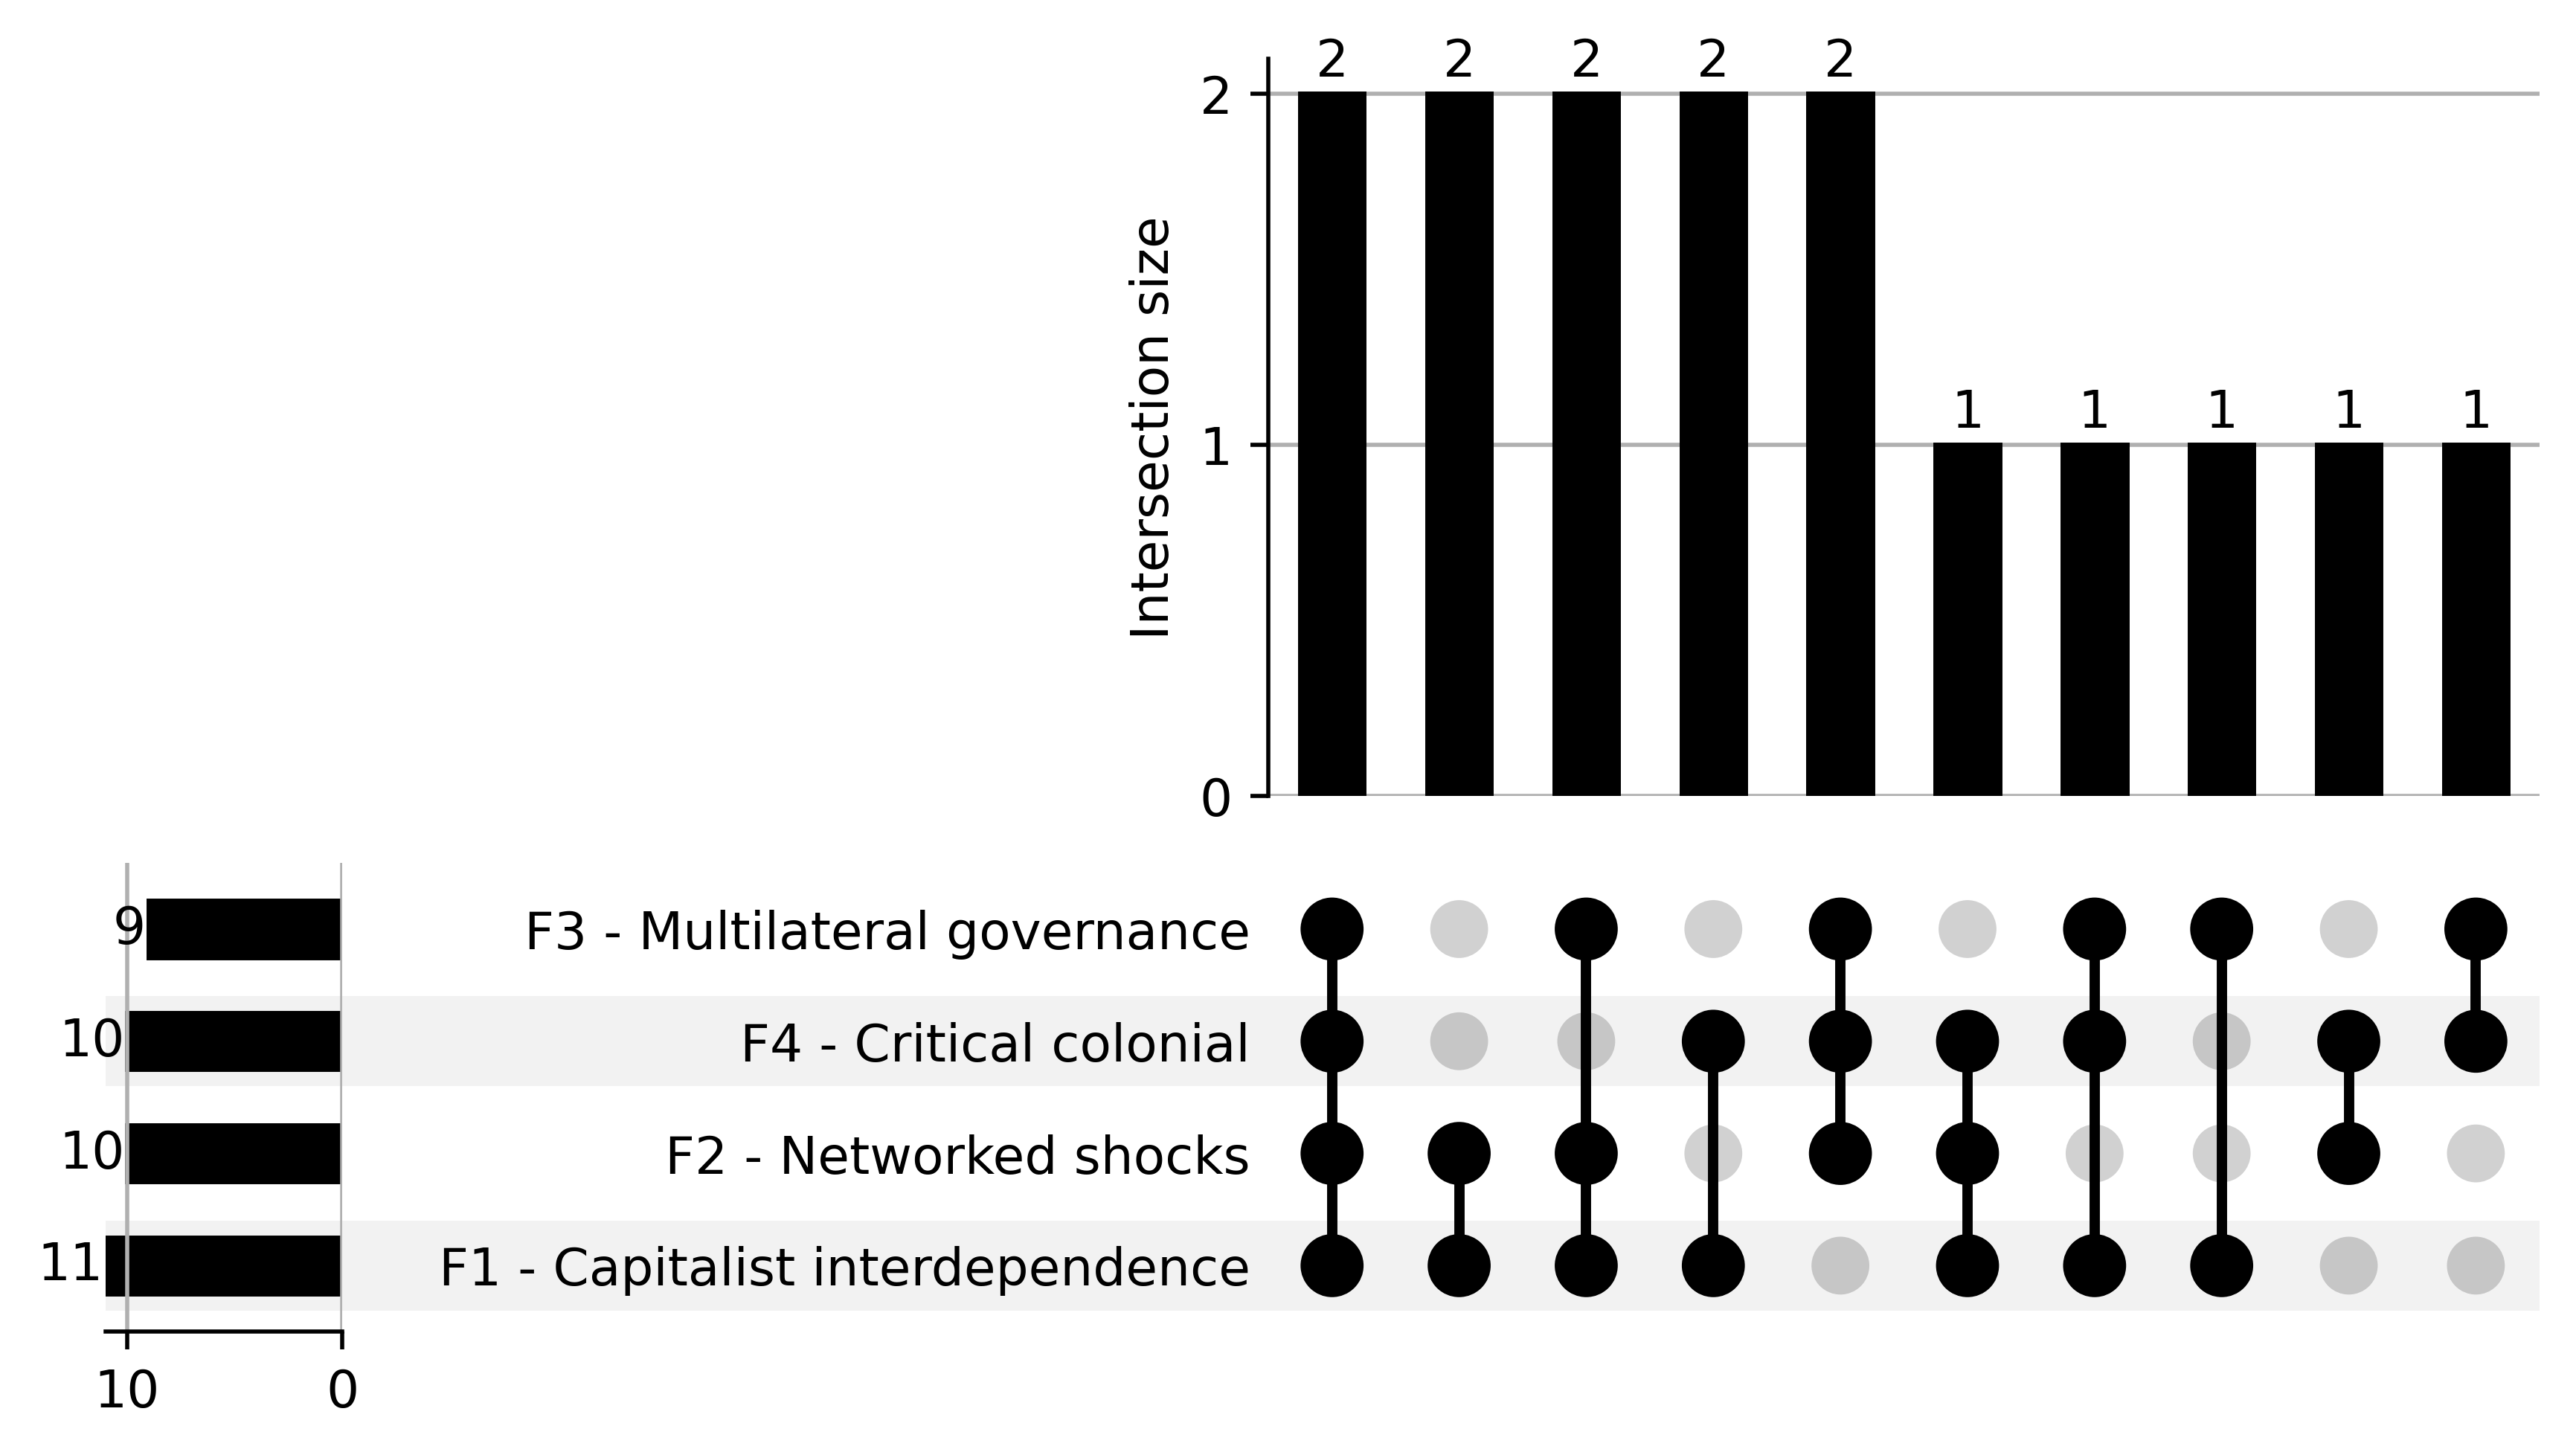

Generate this figure with Python:
import pandas as pd 
import itertools
from upsetplot import UpSet, from_indicators
import matplotlib.pyplot as plt
import matplotlib.ticker as mticker

# 1. Load data
data = [
    [1, "Definition", "We are not in ‘the' polycrisis as much as a polycrisis.", -3, 1, -3, -3],
    [2, "Definition", "The world is facing multiple polycrises.", -1, 2, -3, -3],
    [3, "Definition", "The list of crises that make up the current polycrisis is clear.", -1, -3, -3, -4],
    [4, "Definition", "The polycrisis concept captures the complexity of the world.", 2, -2, 3, -2],
    [5, "Drivers", "It is possible to identify the main drivers of the polycrisis.", 2, -1, 1, -2],
    [6, "Drivers", "The polycrisis is the product of human interconnectivity.", 1, 4, 0, -2],
    [7, "Drivers", "A phenomenon underlying the polycrisis is an accumulation of wears and tears.", 2, 2, -2, 2],
    [8, "Drivers", "A phenomenon underlying the polycrisis is the apparition of shocks", 0, 4, -1, 0],
    [9, "Drivers", "The polycrisis is rooted in a geopolitical order constructed by Western colonialism.", 3, -3, -2, 3],
    [10, "Drivers", "A phenomenon underlying the polycrisis is capitalism.", 4, -1, -2, 4],
    [11, "Drivers", "Hyperspecialisation of knowledge is a driving force behind the polycrisis", -2, -3, 1, 1],
    [12, "Cross-scale dynamics", "It is possible to identify the dynamics of a polycrisis.", 1, 2, 1, 0],
    [13, "Cross-scale dynamics", "The polycrisis evolves along different temporal scales.", 4, 3, 4, 3],
    [14, "Cross-scale dynamics", "A polycrisis evolves along different spatial scales.", 3, 4, 2, 4],
    [15, "Cross-scale dynamics", "The polycrisis is here to stay.", 3, -2, 2, -3],
    [16, "Cross-scale dynamics", "The crises are clearly connected.", 4, 3, -3, 2],
    [17, "Cross-scale dynamics", "The polycrisis is unpredictable.", -2, 0, 0, 1],
    [18, "Impacts", "Polycrisis disturbs more severely the Global North than the Global South.", -4, -4, -4, -4],
    [19, "Impacts", "Cooperation will become increasingly regional as the polycrisis develops.", -2, -2, -1, 2],
    [20, "Impacts", "The polycrisis is likely to change how time is thought of", -1, -3, 1, -3],
    [21, "Responses", "A polycrisis is also a source of opportunity", -1, 2, 2, 3],
    [22, "Responses", "Certain responses reinforce the polycrisis", 2, 3, 3, 4],
    [23, "Responses", "Socio-technical barriers hamper the ability to cope with the polycrisis", 0, 1, 3, 2],
    [24, "Responses", "Responses must be local.", -3, -4, -2, -1],
    [25, "Responses", "Responses must be coordinated.", 3, 3, 4, 0],
    [26, "Responses", "A strong intergovernmental institution is needed to manage the polycrisis.", 1, -2, 3, -1],
    [27, "Use", "The concept is a buzzword", -4, -1, -4, -1],
    [28, "Use", "The concept is counter productive.", -4, -4, -4, -2],
    [29, "Use", "Even ill defined, the concept is useful", 1, 0, -1, -4],
    [30, "Understanding", "The integration of indigenous knowledge is a necessary element in understanding the polycrisis.", 0, -1, 2, 3],
    [31, "Understanding", "The current state of knowledge does not allow us to understand the state of the polycrisis", -3, 1, -1, -1],
    [32, "Understanding", "Current methods are inadequate in explaining the mechanisms of the polycrisis", -3, 1, 0, 1],
    [33, "Understanding", "Understanding the polycrisis is beyond what is individually possible.", -2, 0, 4, 1],
]

# 2. Define full factor names with labels
factor_map = {
    "F1": "F1 - Capitalist interdependence",
    "F2": "F2 - Networked shocks",
    "F3": "F3 - Multilateral governance",
    "F4": "F4 - Critical colonial"
}

# 3. Create DataFrame with renamed columns
df = pd.DataFrame(data, columns=[
    "ID", "Dimension", "Statement",
    factor_map["F1"],
    factor_map["F2"],
    factor_map["F3"],
    factor_map["F4"]
])

# 4. Define consensus logic
def is_consensus_group(scores):
    all_agree = all(score >= 3 for score in scores)
    all_disagree = all(score <= -3 for score in scores)
    return (all_agree or all_disagree) and (max(scores) - min(scores) <= 1)

# 5. Identify consensus statements
def get_consensus_statements(df, factors):
    results = []
    for r in range(2, len(factors) + 1):
        for combo in itertools.combinations(factors, r):
            for _, row in df.iterrows():
                scores = [row[f] for f in combo]
                if is_consensus_group(scores):
                    results.append({
                        "ID": row["ID"],
                        "Statement": row["Statement"],
                        "Factors": combo
                    })
    return pd.DataFrame(results)

factors = list(factor_map.values())
consensus_df = get_consensus_statements(df, factors)

# 6. Build participation matrix
base = consensus_df.drop(columns="Factors").drop_duplicates().reset_index(drop=True)
for f in factors:
    base[f] = base["ID"].isin(
        consensus_df[consensus_df["Factors"].apply(lambda x: f in x)]["ID"]
    ).astype(bool)

# 7. Prepare data for UpSet plot
indicator_df = from_indicators(factors, base.set_index("Statement")[factors].astype(bool))

# 8. Plot
plt.figure(figsize=(12, 7))
UpSet(
    indicator_df,
    show_counts=True,
    sort_by="cardinality",
    sort_categories_by="cardinality"
).plot()

plt.gca().yaxis.set_major_locator(mticker.MaxNLocator(integer=True))
plt.savefig("upset_plot.png", dpi=500, bbox_inches="tight")
plt.show()
